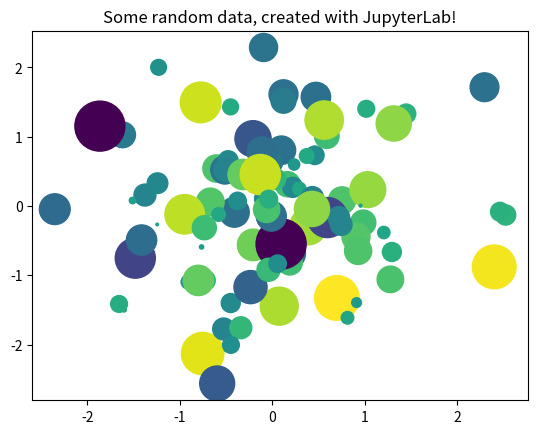

This chart was generated by the following Python code:
from matplotlib import pyplot as plt
import numpy as np

# Generate 100 random data points along 3 dimensions
x, y, scale = np.random.randn(3, 100)
fig, ax = plt.subplots()

# Map each onto a scatterplot we'll create with Matplotlib
ax.scatter(x=x, y=y, c=scale, s=np.abs(scale)*500)
ax.set(title="Some random data, created with JupyterLab!")
plt.show()